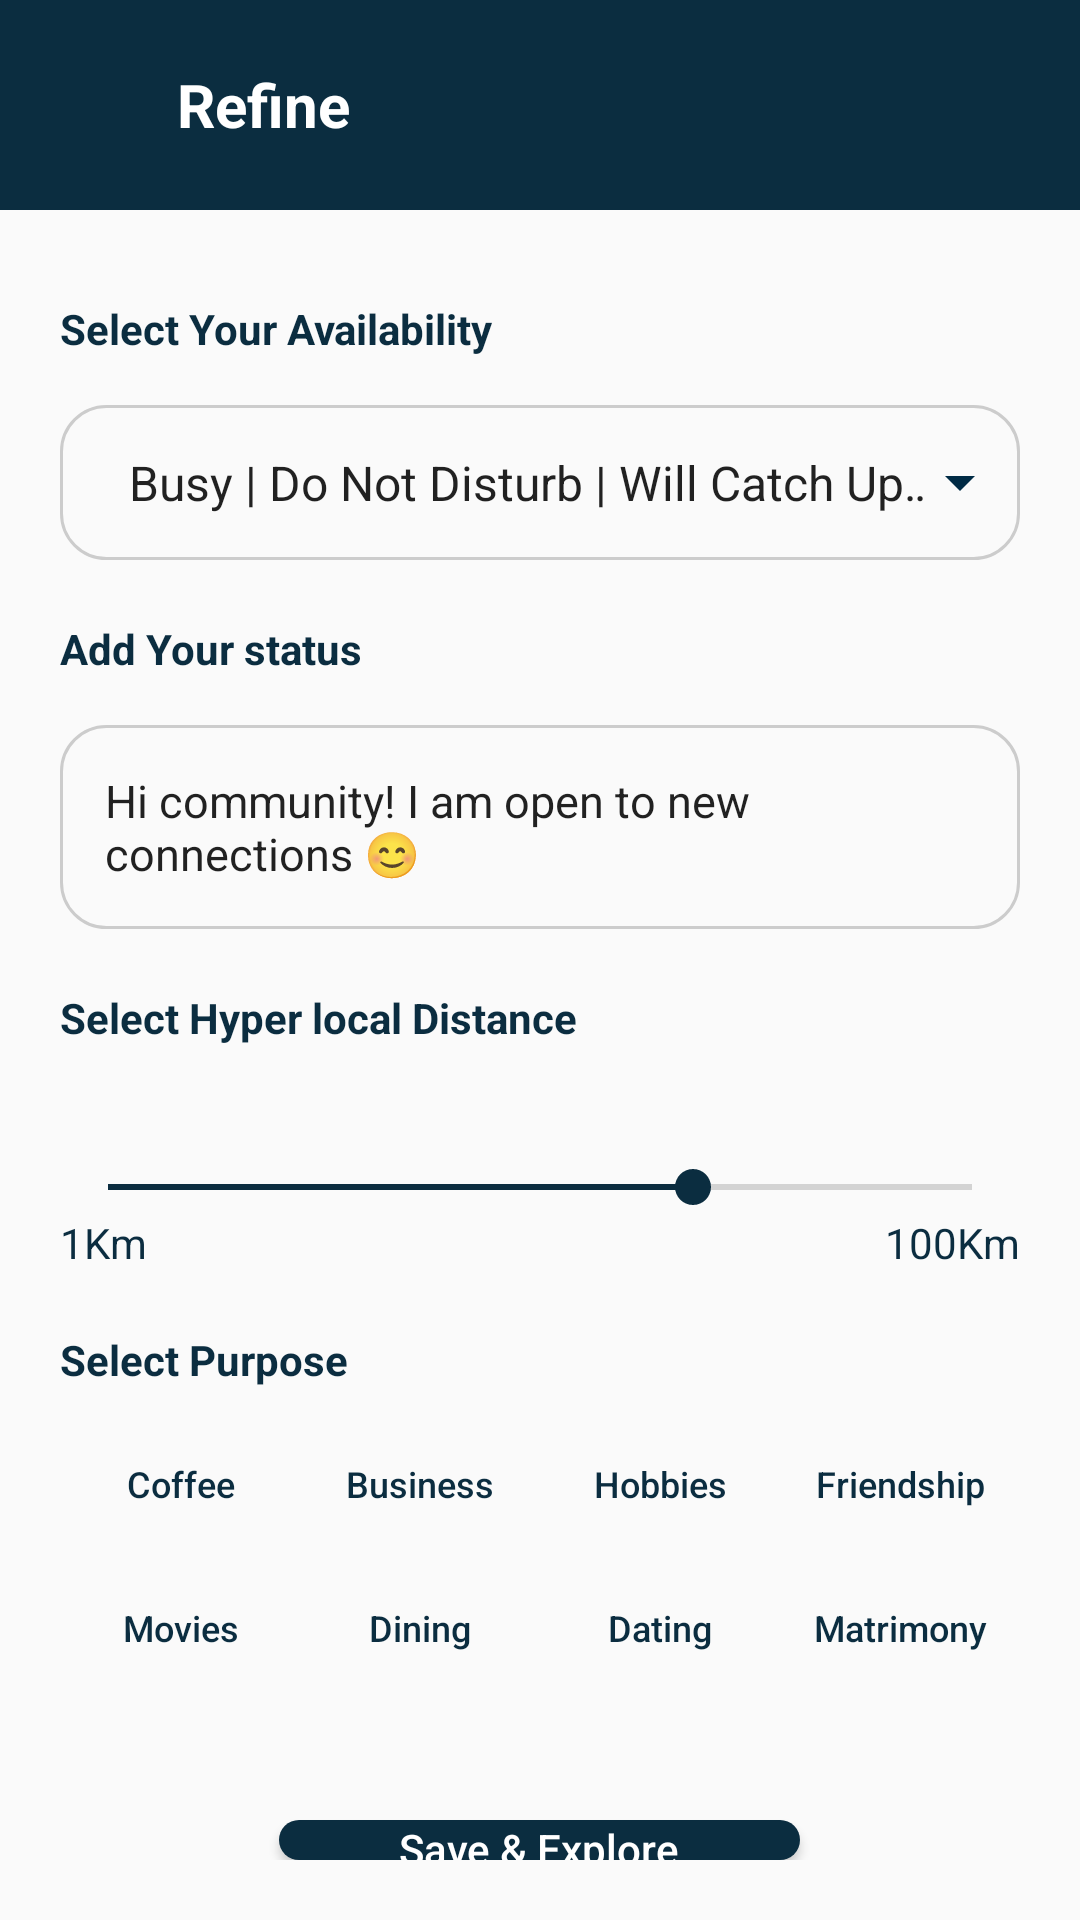

Android layout source for this screen:
<!-- AndroidManifest.xml: application theme Theme.NetclanUI -->
<!-- res/layout/activity_refine.xml -->
<?xml version="1.0" encoding="utf-8"?>
<LinearLayout xmlns:android="http://schemas.android.com/apk/res/android"
    xmlns:tools="http://schemas.android.com/tools"
    android:layout_width="match_parent"
    android:layout_height="match_parent"
    xmlns:app="http://schemas.android.com/apk/res-auto"
    android:orientation="vertical"
    tools:context=".RefineActivity">

    
    <LinearLayout
        android:id="@+id/toolbar"
        android:layout_width="match_parent"
        android:layout_height="70dp"
        android:background="@color/defaultColor"
        android:orientation="horizontal"
        android:gravity="center_vertical"
        android:padding="20dp">

        <ImageView
            android:id="@+id/back_icon"
            android:layout_width="24dp"
            android:layout_height="24dp"
            android:src="@drawable/baseline_arrow_back_ios_24"
            app:tint="#FFFFFF" />

        <View
            android:layout_width="15dp"
            android:layout_height="match_parent" />

        <LinearLayout
            android:layout_width="match_parent"
            android:layout_height="wrap_content"
            android:layout_weight="1"
            android:orientation="vertical">

            <TextView
                android:id="@+id/explore"
                android:layout_width="match_parent"
                android:layout_height="wrap_content"
                android:text="Refine"
                android:textColor="#FFFFFF"
                android:textSize="20sp"
                android:textStyle="bold" />

        </LinearLayout>

    </LinearLayout>

 <LinearLayout
     android:layout_width="match_parent"
     android:layout_height="match_parent"
     android:padding="20dp"
     android:orientation="vertical">


     <TextView
         android:layout_width="wrap_content"
         android:layout_height="wrap_content"
         android:layout_marginTop="10dp"
         android:text="Select Your Availability"
         android:textColor="@color/defaultColor"
         android:textStyle="bold" />

     
     <Spinner
         android:id="@+id/spinner_availability"
         android:layout_width="match_parent"
         android:layout_height="wrap_content"
         android:background="@drawable/spinner_bg"
         android:padding="15dp"
         android:layout_marginTop="16dp"
         android:entries="@array/availability_options"/>

     <TextView
         android:layout_width="wrap_content"
         android:layout_height="wrap_content"
         android:layout_marginTop="20dp"
         android:text="Add Your status"
         android:textColor="@color/defaultColor"
         android:textStyle="bold" />

     
     <EditText
         android:id="@+id/edit_status"
         android:layout_width="match_parent"
         android:layout_height="wrap_content"
         android:layout_marginTop="16dp"
         android:padding="15dp"
         android:background="@drawable/edittext"
         android:textSize="15sp"
         android:hint="Add Your Status"
         android:text="Hi community! I am open to new connections 😊"
         android:maxLength="250" />

     
     <TextView
         android:id="@+id/tv_distance_label"
         android:layout_width="wrap_content"
         android:layout_height="wrap_content"
         android:layout_marginTop="20dp"
         android:text="Select Hyper local Distance"
         android:textColor="@color/defaultColor"
         android:textStyle="bold" />

     
     <LinearLayout
         android:layout_width="match_parent"
         android:layout_height="wrap_content"
         android:orientation="vertical"
         android:layout_marginTop="18dp">

         <SeekBar
             android:id="@+id/seekbar_distance"
             android:layout_width="match_parent"
             android:layout_height="wrap_content"
             android:max="99"
             android:progress="67"
             android:progressTint="@color/defaultColor"
             android:layout_marginTop="20dp"
             android:thumbTint="@color/defaultColor"/>


         <LinearLayout
             android:layout_width="match_parent"
             android:layout_height="wrap_content"
             android:orientation="horizontal">

             <TextView
                 android:layout_width="wrap_content"
                 android:layout_height="wrap_content"
                 android:textColor="@color/defaultColor"
                 android:text="1Km" />

             <View
                 android:layout_width="match_parent"
                 android:layout_height="2dp"
                 android:layout_weight="2"/>

             <TextView
                 android:layout_width="wrap_content"
                 android:layout_height="wrap_content"
                 android:textColor="@color/defaultColor"
                 android:text="100Km" />
         </LinearLayout>
     </LinearLayout>

     
     <TextView
         android:id="@+id/tv_purpose_label"
         android:layout_width="wrap_content"
         android:layout_height="wrap_content"
         android:layout_marginTop="20dp"
         android:text="Select Purpose"
         android:textColor="@color/defaultColor"
         android:textStyle="bold" />

     
     <GridLayout
         android:id="@+id/grid_purpose"
         android:layout_width="match_parent"
         android:layout_height="wrap_content"
         android:layout_marginTop="8dp"
         android:columnCount="4"
         android:rowCount="2"
         android:orientation="horizontal">

         <Button
             android:id="@+id/button_coffee"
             style="@style/PurposeButton"
             android:layout_height="40dp"
             android:drawablePadding="0dp"
             android:text="Coffee"
             android:textAllCaps="false"
             android:textSize="12sp" />

         <Button
             android:id="@+id/button_business"
             style="@style/PurposeButton"
             android:layout_height="40dp"
             android:drawablePadding="0dp"
             android:text="Business"
             android:textAllCaps="false"
             android:textSize="12sp" />

         <Button
             android:id="@+id/button_hobbies"
             style="@style/PurposeButton"
             android:layout_height="40dp"
             android:drawablePadding="0dp"
             android:text="Hobbies"
             android:textAllCaps="false"
             android:textSize="12sp" />

         <Button
             android:id="@+id/button_friendship"
             style="@style/PurposeButton"
             android:layout_height="40dp"
             android:drawablePadding="0dp"
             android:text="Friendship"
             android:textAllCaps="false"
             android:textSize="12sp" />

         <Button
             android:id="@+id/button_movies"
             style="@style/PurposeButton"
             android:layout_height="40dp"
             android:drawablePadding="0dp"
             android:text="Movies"
             android:textAllCaps="false"
             android:textSize="12sp" />

         <Button
             android:id="@+id/button_dining"
             style="@style/PurposeButton"
             android:layout_height="40dp"
             android:drawablePadding="0dp"
             android:text="Dining"
             android:textAllCaps="false"
             android:textSize="12sp" />

         <Button
             android:id="@+id/button_dating"
             style="@style/PurposeButton"
             android:layout_height="40dp"
             android:drawablePadding="0dp"
             android:text="Dating"
             android:textAllCaps="false"
             android:textSize="12sp" />

         <Button
             android:id="@+id/button_matrimony"
             style="@style/PurposeButton"
             android:layout_height="40dp"
             android:drawablePadding="0dp"
             android:text="Matrimony"
             android:textAllCaps="false"
             android:textSize="12sp" />
     </GridLayout>

     
     <Button
         android:id="@+id/button_save_explore"
         android:layout_width="wrap_content"
         android:background="@drawable/btn_bg"
         android:layout_height="wrap_content"
         android:layout_marginTop="40dp"
         android:paddingStart="40dp"
         android:textColor="#FFFFFF"
         android:paddingEnd="40dp"
         android:layout_gravity="center"
         android:textAllCaps="false"
         android:text="Save &amp; Explore" />
 </LinearLayout>
</LinearLayout>
<!-- resources referenced by this layout -->
<resources>
  <string-array name="availability_options">
          <item>Busy | Do Not Disturb | Will Catch Up Later</item>
          <item>Available | Hey Let Us Connect</item>
          <item>Away | Stay Discrete And Watch</item>
          <item>SOS | Emergency! Need Assistance! HELP</item>
      </string-array>
  <color name="defaultColor">#0b2d40</color>
  <!-- drawable btn_bg (drawable) -->
  <?xml version="1.0" encoding="utf-8"?>
  <shape xmlns:android="http://schemas.android.com/apk/res/android">
      <corners
          android:radius="30dp" />
  
      <solid android:color="@color/defaultColor"/>
  </shape>
  <!-- drawable edittext (drawable) -->
  <?xml version="1.0" encoding="utf-8"?>
  <shape xmlns:android="http://schemas.android.com/apk/res/android">
      <corners
          android:radius="15dp" />
  
      <stroke android:width="1dp" android:color="#CCCCCC"/>
  </shape>
  <!-- drawable spinner_bg (drawable) -->
  <?xml version="1.0" encoding="utf-8"?>
  <layer-list xmlns:android="http://schemas.android.com/apk/res/android">
      
      <item>
          <shape>
              <corners
                  android:radius="15dp" />
  
              <stroke android:width="1dp" android:color="#CCCCCC"/>
          </shape>
      </item>
  
      
      <item android:drawable="@drawable/baseline_arrow_drop_down_24"
          android:right="8dp"
          android:gravity="end|center_vertical" />
  </layer-list>
  <style name="PurposeButton">
          <item name="android:radius">20dp</item>
          <item name="android:layout_width">0dp</item>
          <item name="android:layout_height">wrap_content</item>
          <item name="android:layout_margin">4dp</item>
          <item name="android:textColor">@drawable/button_text_selector</item>
          <item name="android:background">@drawable/button_selector</item>
          <item name="android:layout_columnWeight">1</item>
      </style>
  <style name="Theme.NetclanUI" parent="Base.Theme.NetclanUI" />
  <!-- drawable baseline_arrow_drop_down_24 (drawable) -->
  <vector android:height="24dp" android:tint="#002B45"
      android:viewportHeight="24" android:viewportWidth="24"
      android:width="24dp" xmlns:android="http://schemas.android.com/apk/res/android">
      <path android:fillColor="@android:color/white" android:pathData="M7,10l5,5 5,-5z"/>
  </vector>
  <!-- drawable button_text_selector (drawable) -->
  <?xml version="1.0" encoding="utf-8"?>
  <selector xmlns:android="http://schemas.android.com/apk/res/android">
      <item android:color="@android:color/white" android:state_selected="true" />
      <item android:color="@color/defaultColor" />
  </selector>
  <style name="Base.Theme.NetclanUI" parent="Theme.AppCompat.DayNight.NoActionBar">
          
          
  
          <item name="android:windowTranslucentStatus">true</item>
          <item name="android:windowTranslucentNavigation">true</item>
      </style>
</resources>
